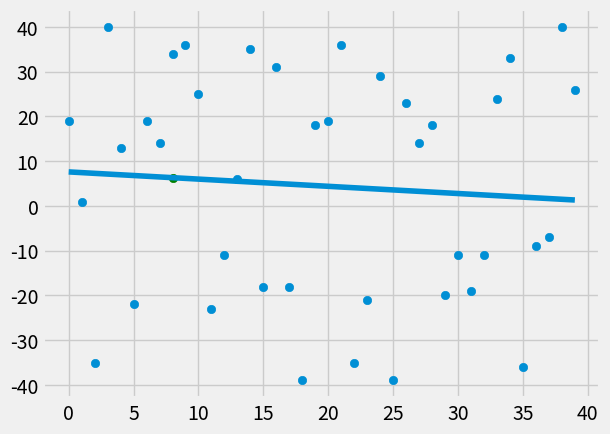

Write Python code to recreate this figure.

#import mean
from statistics import mean
import numpy as np
import matplotlib.pyplot as plt

from matplotlib import style
#import random data
import random

style.use('fivethirtyeight')
    
#xs = [1,2,3,4,5,6]
#ys = [5,4,6,5,6,7]

#converting python list to numpy array

#xs = np.array([1,2,3,4,5,6], dtype = np.float64)
#ys = np.array([5,4,6,5,6,7], dtype = np.float64)




#create a custom dataset 
def create_dataset(hm,variance,step=2, correlation = False):
    
    # function snippets
    #we just begin iterating through the range that we chose with the hm (how much)
    #variable, appending the current value plus a random range of 
    #the negative variance to positive variance.
    #step ->how far to step up y value
    #This gives us data, but currently no correlation if we wanted it.
    #correlation -> if true ,step will be a positive number, if false, it will be neg
    #Let's add that:
    val =1
    # this will be the first value of y before creating random values
    ys  = []
    
    # some range between negative range and positive range of variance 
    #ultimately we get 1- variance or 1 + variance basically
    for i in range(hm):
        y = val + random.randrange(-variance,variance)
        ys.append(y)
        # append all those values to ys which will create the random values
    
    # now we have to ask if correlation is true or false, for value to be + or  -
    if correlation and correlation  == 'pos':
        val += step
    elif correlation and correlation == 'neg':
        val -=step
        
    #Great, now we've got a good definition for y values.
    # Next, let's create the xs, which are much easier, 
    #then return the whole thing:
    
    xs = [i for i in range(len(ys))]
        
    return np.array(xs,dtype = np.float64),np.array(ys,dtype = np.float64)
    
    #hm ->the value will be 'how many datapoints we want?'
    #variance ->how much each point will vary from previous, more variance-> less tight data
    #correlation -> can be false,pos or neg to indicate no corr, positive corr or negative corr
    #random -> import random datasets
        


#going to get the best fit slope using a function

#def best_fit_slope(xs,ys):
 #   m = ((mean(xs)*mean(ys) - (mean(xs*ys)))/((mean(xs)*mean(xs))-(mean(xs*xs))))
  #  return m

#m = best_fit_slope(xs,ys)

def best_fit_slope_and_intercept(xs,ys):
    m = ((mean(xs)*mean(ys) - (mean(xs*ys)))/((mean(xs)*mean(xs))-(mean(xs*xs))))
    b = mean(ys)- m*mean(xs)
    return m,b





#FIND OUT THE SQUARED ERROR
        
def squared_error(ys_orig,ys_line):
    return sum((ys_line- ys_orig)**2)







#DEFINE R^2 = 1 - SE(Y^)/SE(Y bar)
def coefficient_of_determination(ys_orig, ys_line):
    y_mean_line = [mean(ys_orig) for y in ys_orig]
    squared_error_reg = squared_error(ys_orig,ys_line)
    squared_error_y_mean = squared_error(ys_orig,y_mean_line)
    return 1 - squared_error_reg /squared_error_y_mean



#change how much and variance to adjust

xs,ys = create_dataset(40,40,2,correlation = 'pos')

m,b = best_fit_slope_and_intercept(xs,ys)

#line to identify best fit

regression_line = [(m*x)+b for x in xs]


#let us predict y for different values 
predict_x =8
predict_y = (m*predict_x) + b


r_squared = coefficient_of_determination(ys,regression_line)
print(r_squared)



#print(m)


#plt.plot(xs,ys)
plt.scatter(xs,ys)
plt.plot(xs,regression_line)
plt.scatter(predict_x,predict_y, color = 'g')
#step which shows the regression line
#plt.plot(xs, predict_y)

plt.show()
    


